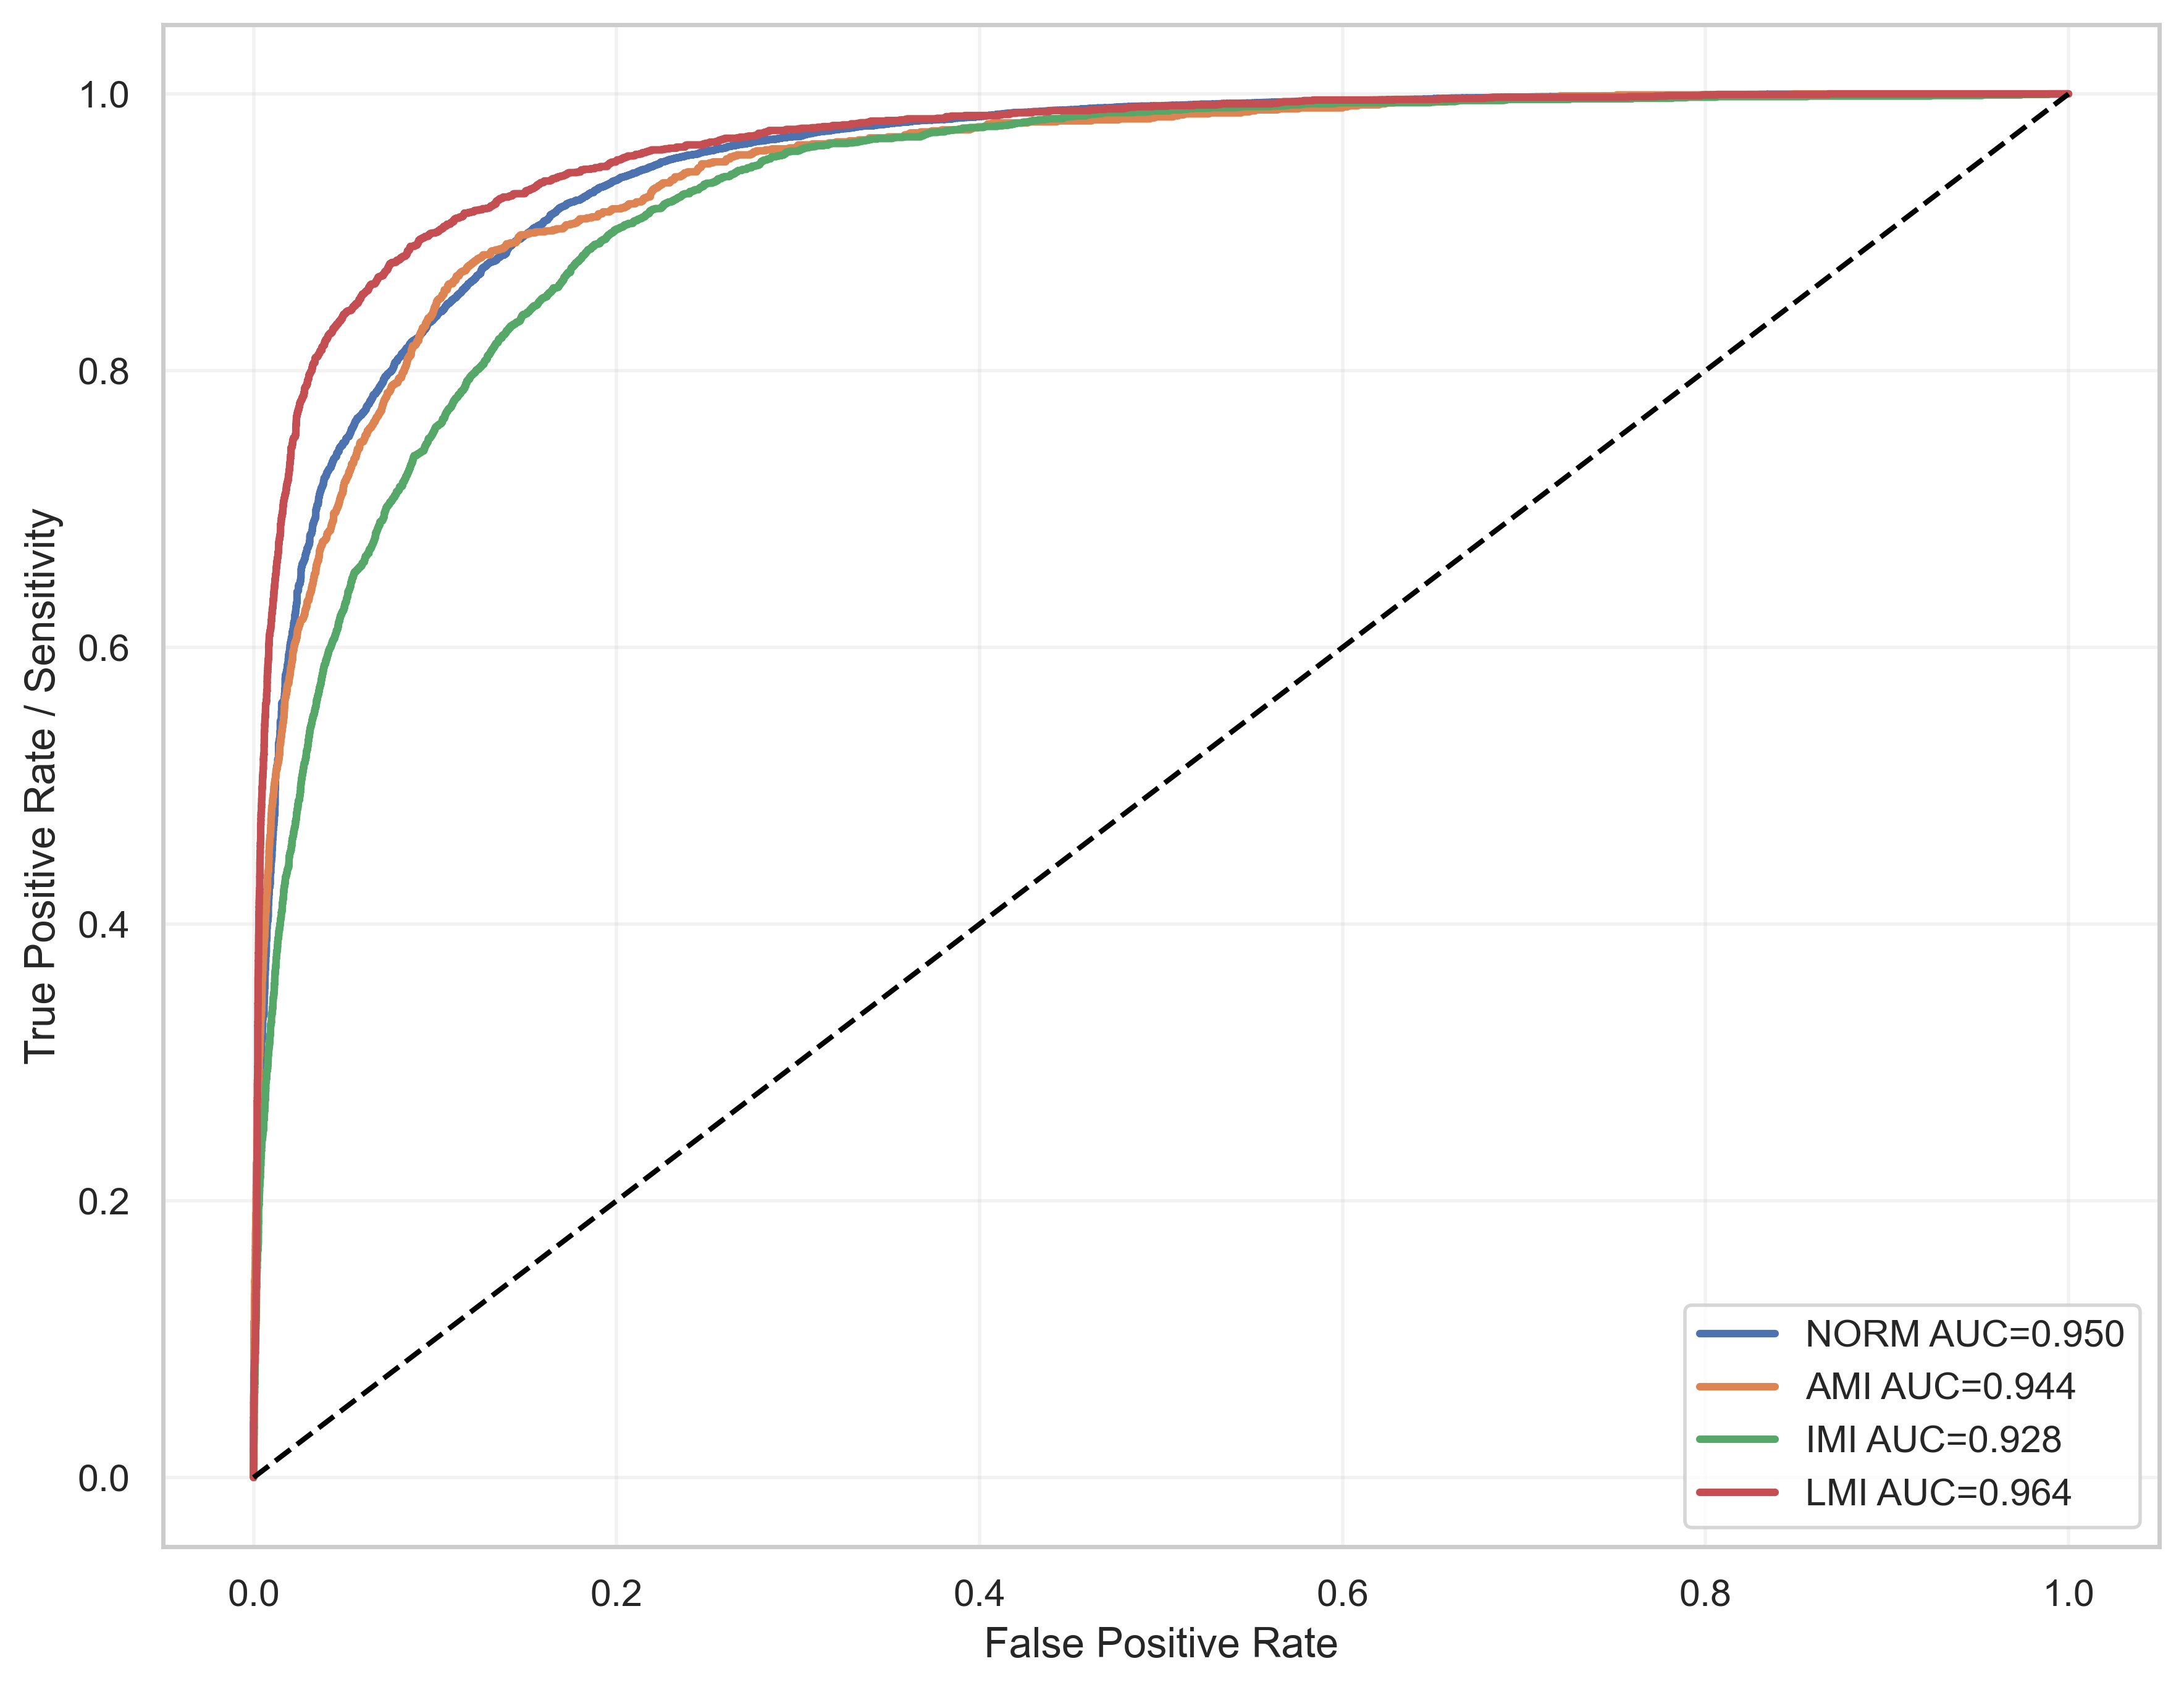

Data behind this chart, as committed beside it:
label, fpr, tpr, auc
NORM, 0.0, 0.0, 0.9497
NORM, 0.0, 5.0180650341228424e-05, 0.9497
NORM, 0.0, 0.002961, 0.9497
NORM, 0.0, 0.003061, 0.9497
NORM, 0.0, 0.003111, 0.9497
NORM, 0.0, 0.003212, 0.9497
NORM, 0.0, 0.003563, 0.9497
NORM, 0.0, 0.003663, 0.9497
NORM, 0.0, 0.00542, 0.9497
NORM, 0.0, 0.00552, 0.9497
NORM, 0.0, 0.006523, 0.9497
NORM, 0.0, 0.006624, 0.9497
NORM, 0.0, 0.007527, 0.9497
NORM, 0.0, 0.007627, 0.9497
NORM, 0.0, 0.008179, 0.9497
NORM, 0.0, 0.00833, 0.9497
NORM, 0.0, 0.008731, 0.9497
NORM, 0.0, 0.008832, 0.9497
NORM, 0.0, 0.008882, 0.9497
NORM, 0.0, 0.008982, 0.9497
NORM, 0.0, 0.009133, 0.9497
NORM, 0.0, 0.009233, 0.9497
NORM, 0.0, 0.009685, 0.9497
NORM, 0.0, 0.009785, 0.9497
NORM, 0.0, 0.01104, 0.9497
NORM, 0.0, 0.01114, 0.9497
NORM, 0.0, 0.01119, 0.9497
NORM, 0.0, 0.01129, 0.9497
NORM, 0.0, 0.01179, 0.9497
NORM, 0.0, 0.01189, 0.9497
NORM, 0.0, 0.01204, 0.9497
NORM, 0.0, 0.01214, 0.9497
NORM, 0.0, 0.01234, 0.9497
NORM, 0.0, 0.01244, 0.9497
NORM, 0.0, 0.01295, 0.9497
NORM, 0.0, 0.01305, 0.9497
NORM, 0.0, 0.0137, 0.9497
NORM, 0.0, 0.01385, 0.9497
NORM, 0.0, 0.014, 0.9497
NORM, 0.0, 0.0141, 0.9497
NORM, 0.0, 0.0142, 0.9497
NORM, 0.0, 0.0143, 0.9497
NORM, 0.0, 0.01445, 0.9497
NORM, 0.0, 0.01455, 0.9497
NORM, 0.0, 0.015, 0.9497
NORM, 0.0, 0.01515, 0.9497
NORM, 0.0, 0.01566, 0.9497
NORM, 0.0, 0.01576, 0.9497
NORM, 0.0, 0.01586, 0.9497
NORM, 0.0, 0.01596, 0.9497
NORM, 0.0, 0.01606, 0.9497
NORM, 0.0, 0.01616, 0.9497
NORM, 0.0, 0.01626, 0.9497
NORM, 0.0, 0.01636, 0.9497
NORM, 0.0, 0.01661, 0.9497
NORM, 0.0, 0.01671, 0.9497
NORM, 0.0, 0.01681, 0.9497
NORM, 0.0, 0.01691, 0.9497
NORM, 0.0, 0.01746, 0.9497
NORM, 0.0, 0.01766, 0.9497
... 12,753 more rows
